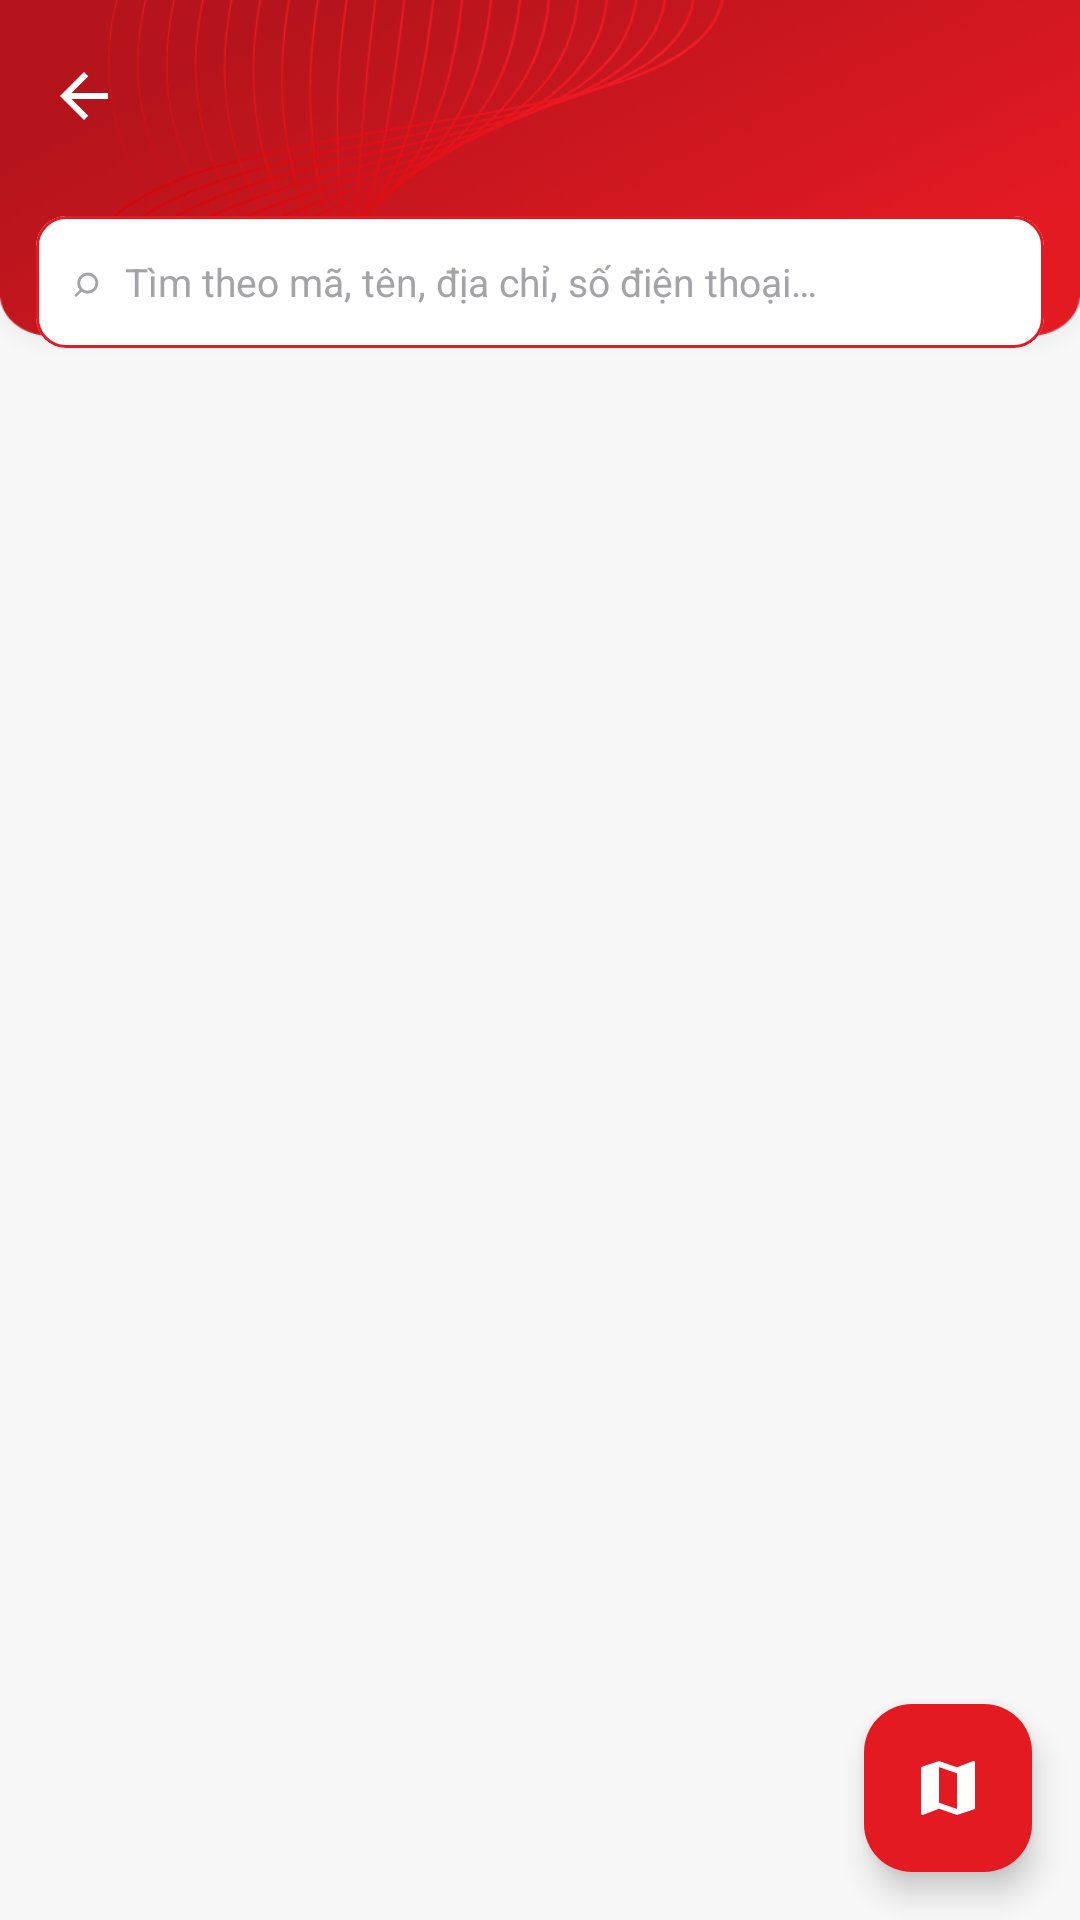

The Android layout XML behind this screen, and the referenced resources:
<!-- AndroidManifest.xml: application theme Theme.ESalesSFA -->
<!-- res/layout/fragment_customer_list.xml -->
<?xml version="1.0" encoding="utf-8"?>
<LinearLayout xmlns:android="http://schemas.android.com/apk/res/android"
    xmlns:app="http://schemas.android.com/apk/res-auto"
    xmlns:tools="http://schemas.android.com/tools"
    android:layout_width="match_parent"
    android:layout_height="match_parent"
    android:orientation="vertical"
    android:background="@drawable/img">

    <com.google.android.material.appbar.MaterialToolbar
        android:id="@+id/toolbar"
        style="@style/Sfa.Toolbar"
        android:layout_width="match_parent"
        android:layout_height="?attr/actionBarSize"
        app:navigationIcon="@drawable/ic_arrow_back" />

    
    <com.google.android.material.card.MaterialCardView
        android:layout_width="match_parent"
        android:layout_height="wrap_content"
        android:layout_marginHorizontal="@dimen/space_md"
        android:layout_marginTop="@dimen/space_sm"
        app:cardCornerRadius="@dimen/search_radius"
        app:cardElevation="0dp">

        <LinearLayout
            android:layout_width="match_parent"
            android:layout_height="wrap_content"
            android:orientation="horizontal"
            android:gravity="center_vertical"
            android:paddingHorizontal="@dimen/space_md">

            <TextView
                style="@style/Sfa.Text.Body"
                android:textColor="@color/textGray"
                android:text="@string/glyph_search" />

            <EditText
                android:id="@+id/searchInput"
                style="@style/Sfa.Text.Small"
                android:layout_width="0dp"
                android:layout_weight="1"
                android:layout_height="@dimen/search_height"
                android:background="@null"
                android:hint="@string/customer_search_hint"
                android:imeOptions="actionSearch"
                android:inputType="text"
                android:maxLines="1"
                android:paddingStart="@dimen/space_sm"
                android:paddingEnd="0dp"
                android:textColorHint="@color/textGray" />
        </LinearLayout>
    </com.google.android.material.card.MaterialCardView>

    <LinearLayout
        android:layout_width="match_parent"
        android:layout_height="wrap_content"
        android:layout_marginHorizontal="@dimen/space_md"
        android:layout_marginTop="@dimen/space_lg"
        android:orientation="horizontal"
        android:gravity="center_vertical">

        <TextView
            android:id="@+id/routeTitle"
            style="@style/Sfa.Text.Title"
            android:layout_width="0dp"
            android:layout_weight="1"
            tools:text="Tuyến bán hàng Thứ 6" />

        <TextView
            android:id="@+id/countText"
            style="@style/Sfa.Text.Small"
            tools:text="29 khách hàng" />
    </LinearLayout>

    <FrameLayout
        android:layout_width="match_parent"
        android:layout_height="0dp"
        android:layout_weight="1">

        <androidx.recyclerview.widget.RecyclerView
            android:id="@+id/recyclerView"
            android:layout_width="match_parent"
            android:layout_height="match_parent"
            android:layout_marginTop="@dimen/space_xs"
            android:clipToPadding="false"
            android:paddingBottom="@dimen/space_sm" />

        <TextView
            android:id="@+id/emptyText"
            style="@style/Sfa.Text.Small"
            android:layout_width="match_parent"
            android:layout_gravity="center"
            android:gravity="center"
            android:padding="@dimen/space_xl"
            android:text="@string/customer_empty"
            android:visibility="gone" />

        
        <com.google.android.material.floatingactionbutton.FloatingActionButton
            android:id="@+id/mapButton"
            android:layout_width="wrap_content"
            android:layout_height="wrap_content"
            android:layout_gravity="bottom|end"
            android:layout_margin="@dimen/space_lg"
            android:contentDescription="@string/customer_map_open"
            android:src="@drawable/ic_map"
            app:backgroundTint="@color/brandRed"
            app:tint="@color/white" />
    </FrameLayout>
</LinearLayout>
<!-- resources referenced by this layout -->
<resources>
  <color name="brandRed">#E41A23</color>
  <color name="textGray">#A4A4A8</color>
  <color name="white">#FFFFFFFF</color>
  <dimen name="search_height">44dp</dimen>
  <dimen name="search_radius">10dp</dimen>
  <dimen name="space_lg">16dp</dimen>
  <dimen name="space_md">12dp</dimen>
  <dimen name="space_sm">8dp</dimen>
  <dimen name="space_xl">24dp</dimen>
  <dimen name="space_xs">4dp</dimen>
  <!-- drawable ic_arrow_back (drawable) -->
  <?xml version="1.0" encoding="utf-8"?>
  <vector xmlns:android="http://schemas.android.com/apk/res/android"
      android:width="24dp"
      android:height="24dp"
      android:viewportWidth="24"
      android:viewportHeight="24"
      android:tint="@color/white">
      <path
          android:fillColor="@android:color/white"
          android:pathData="M20,11H7.83l5.59,-5.59L12,4l-8,8 8,8 1.41,-1.41L7.83,13H20v-2z" />
  </vector>
  <!-- drawable ic_map (drawable) -->
  <?xml version="1.0" encoding="utf-8"?>
  <vector xmlns:android="http://schemas.android.com/apk/res/android"
      android:width="24dp"
      android:height="24dp"
      android:viewportWidth="24"
      android:viewportHeight="24"
      android:tint="@color/white">
      <path
          android:fillColor="@android:color/white"
          android:pathData="M20.5,3l-0.16,0.03L15,5.1 9,3 3.36,4.9c-0.21,0.07 -0.36,0.25 -0.36,0.48V20.5c0,0.28 0.22,0.5 0.5,0.5l0.16,-0.03L9,18.9l6,2.1 5.64,-1.9c0.21,-0.07 0.36,-0.25 0.36,-0.48V3.5c0,-0.28 -0.22,-0.5 -0.5,-0.5zM15,19l-6,-2.11V5l6,2.11V19z" />
  </vector>
  <string name="customer_empty">Không tìm thấy khách hàng nào</string>
  <string name="customer_map_open">Xem bản đồ tuyến</string>
  <string name="customer_search_hint">Tìm theo mã, tên, địa chỉ, số điện thoại…</string>
  <string name="glyph_search" translatable="false">⌕</string>
  <style name="Sfa.Text.Body" parent="Sfa.Text">
          <item name="android:textSize">@dimen/text_body</item>
      </style>
  <style name="Sfa.Text.Small" parent="Sfa.Text">
          <item name="android:textSize">@dimen/text_small</item>
          <item name="android:textColor">@color/textGrayDark</item>
      </style>
  <style name="Sfa.Text.Title" parent="Sfa.Text">
          <item name="android:textSize">@dimen/text_title</item>
          <item name="android:textStyle">bold</item>
      </style>
  <style name="Sfa.Toolbar" parent="Widget.Material3.Toolbar">
          <item name="android:background">@android:color/transparent</item>
          <item name="titleTextColor">@color/white</item>
          <item name="subtitleTextColor">@color/white</item>
          <item name="navigationIconTint">@color/white</item>
          <item name="android:elevation">2dp</item>
      </style>
  <style name="Theme.ESalesSFA" parent="Base.Theme.ESalesSFA" />
  <style name="Sfa.Text" parent="">
          <item name="android:layout_width">wrap_content</item>
          <item name="android:layout_height">wrap_content</item>
          <item name="android:textColor">@color/textDark</item>
      </style>
  <dimen name="text_body">15sp</dimen>
  <dimen name="text_small">13sp</dimen>
  <color name="textGrayDark">#6D6D7A</color>
  <dimen name="text_title">17sp</dimen>
  <color name="textDark">#0A091B</color>
  <color name="brandRedFaint">#1AE41A23</color>
  <color name="brandRedDark">#B6141C</color>
  <color name="stateBlue">#2D2DFE</color>
  <color name="surfaceGray">#F7F7F8</color>
  <color name="lineGray">@color/brandRed</color>
  <style name="ThemeOverlay.Sfa.Dialog" parent="ThemeOverlay.Material3.MaterialAlertDialog">
          <item name="colorPrimary">@color/brandRed</item>
      </style>
</resources>
